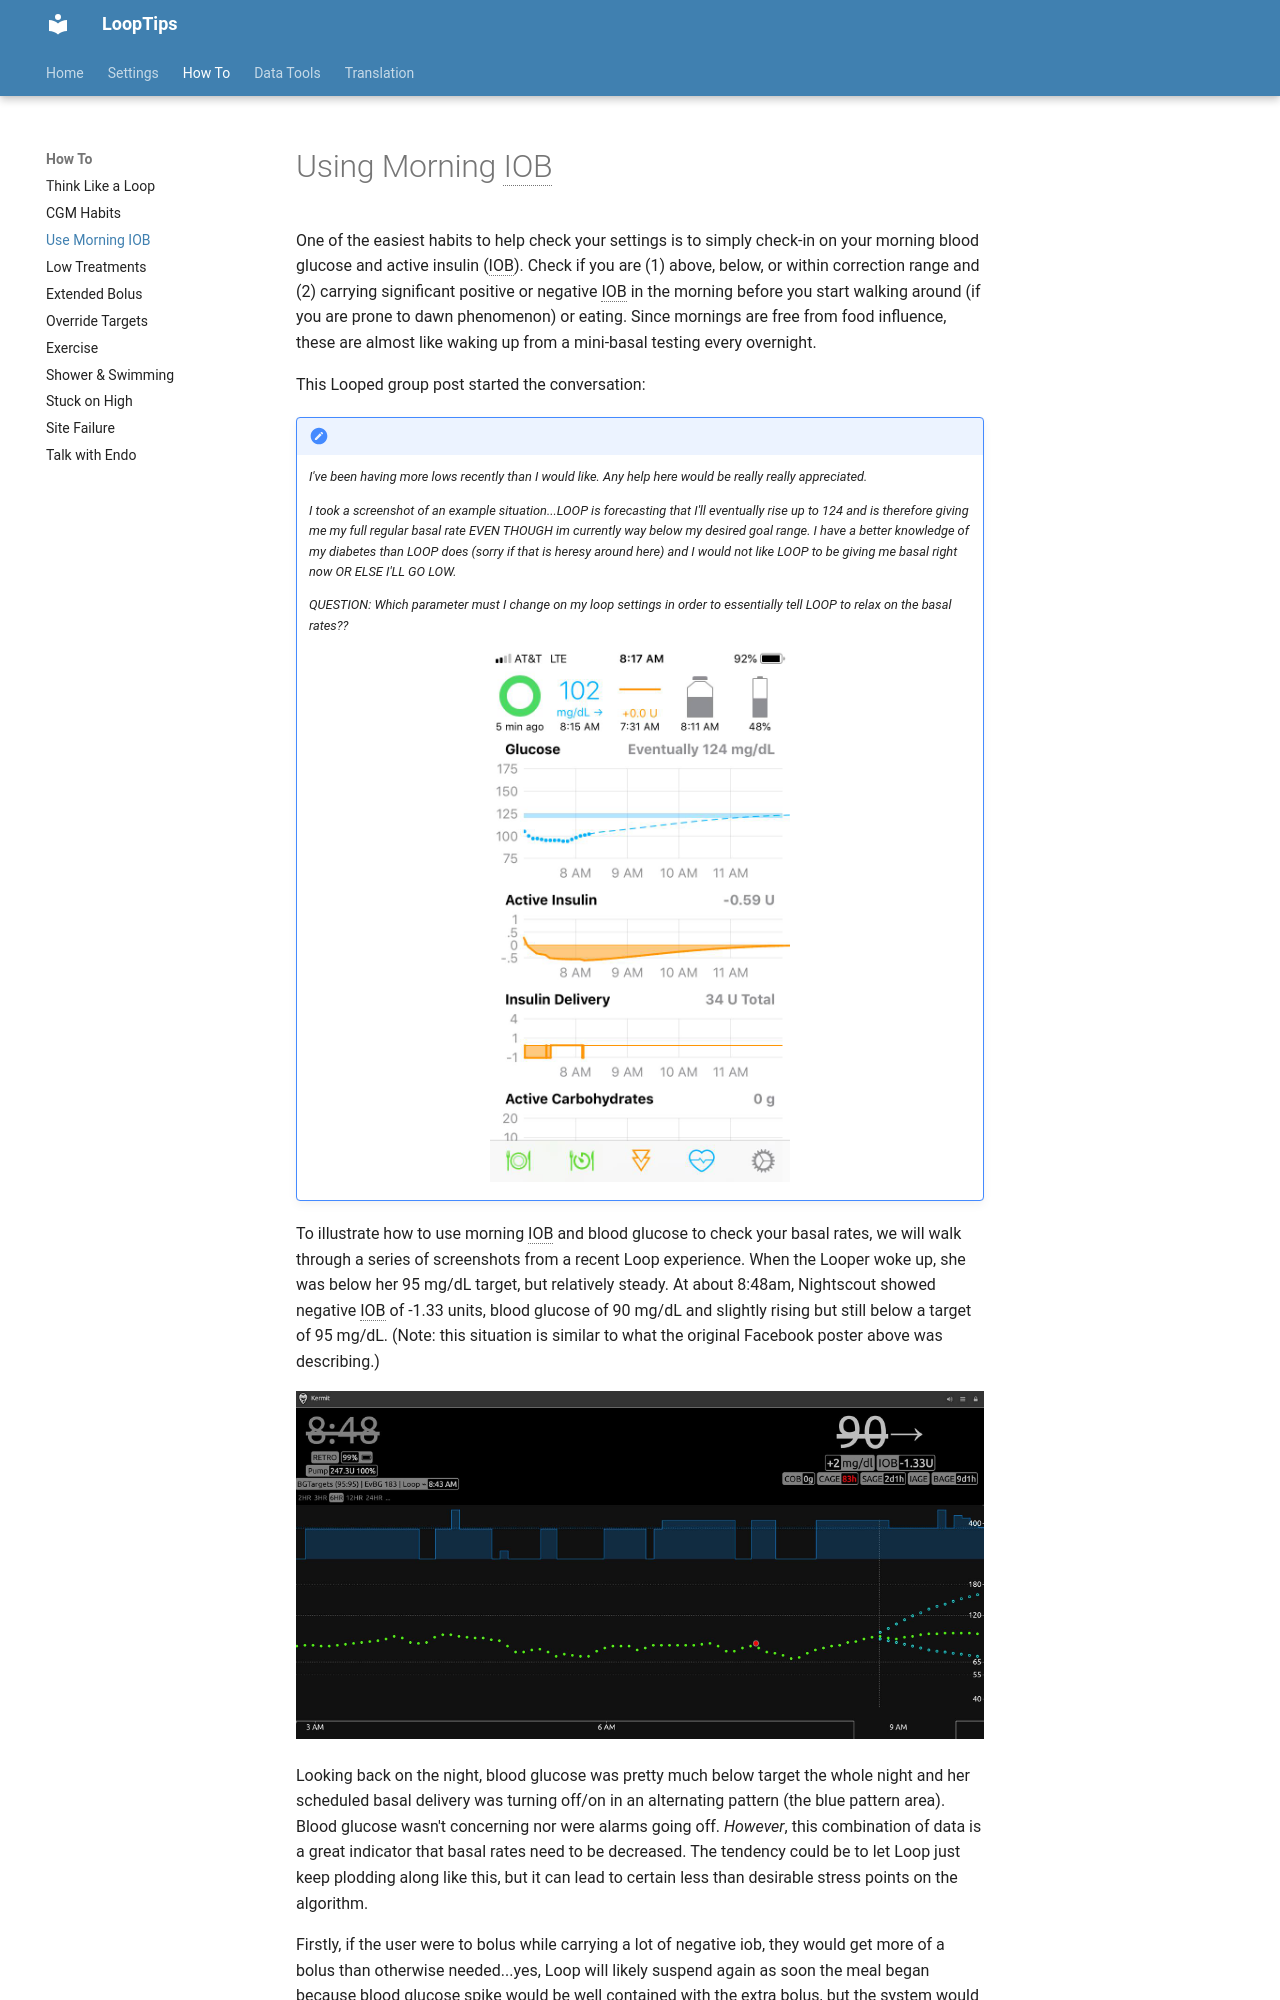

repository: LoopKit/looptips · page: how-to/iob/index.html · generator: mkdocs

# Using Morning IOB

One of the easiest habits to help check your settings is to simply check-in on your morning blood glucose and active insulin (IOB). Check if you are (1) above, below, or within correction range and (2) carrying significant positive or negative IOB in the morning before you start walking around (if you are prone to dawn phenomenon) or eating. Since mornings are free from food influence, these are almost like waking up from a mini-basal testing every overnight. 

This Looped group post started the conversation:

!!! note "&nbsp;"

    *I've been having more lows recently than I would like. Any help here would be really really appreciated.*
    
    *I took a screenshot of an example situation...LOOP is forecasting that I'll eventually rise up to 124 and is therefore giving me my full regular basal rate EVEN THOUGH im currently way below my desired goal range. I have a better knowledge of my diabetes than LOOP does (sorry if that is heresy around here) and I would not like LOOP to be giving me basal right now OR ELSE I'LL GO LOW.*

    *QUESTION: Which parameter must I change on my loop settings in order to essentially tell LOOP to relax on the basal rates??*
    
    ![Looped1](img/looped1.jpg){width="300"}
    {align="center"}

To illustrate how to use morning IOB and blood glucose to check your basal rates, we will walk through a series of screenshots from a recent Loop experience. When the Looper woke up, she was below her 95 mg/dL target, but relatively steady. At about 8:48am, Nightscout showed negative IOB of -1.33 units, blood glucose of 90 mg/dL and slightly rising but still below a target of 95 mg/dL. (Note: this situation is similar to what the original Facebook poster above was describing.)

![Looped2](img/looped2.jpg){width="750"}
{align="center"}

Looking back on the night, blood glucose was pretty much below target the whole night and her scheduled basal delivery was turning off/on in an alternating pattern (the blue pattern area). Blood glucose wasn't concerning nor were alarms going off. *However*, this combination of data is a great indicator that basal rates need to be decreased. The tendency could be to let Loop just keep plodding along like this, but it can lead to certain less than desirable stress points on the algorithm.
